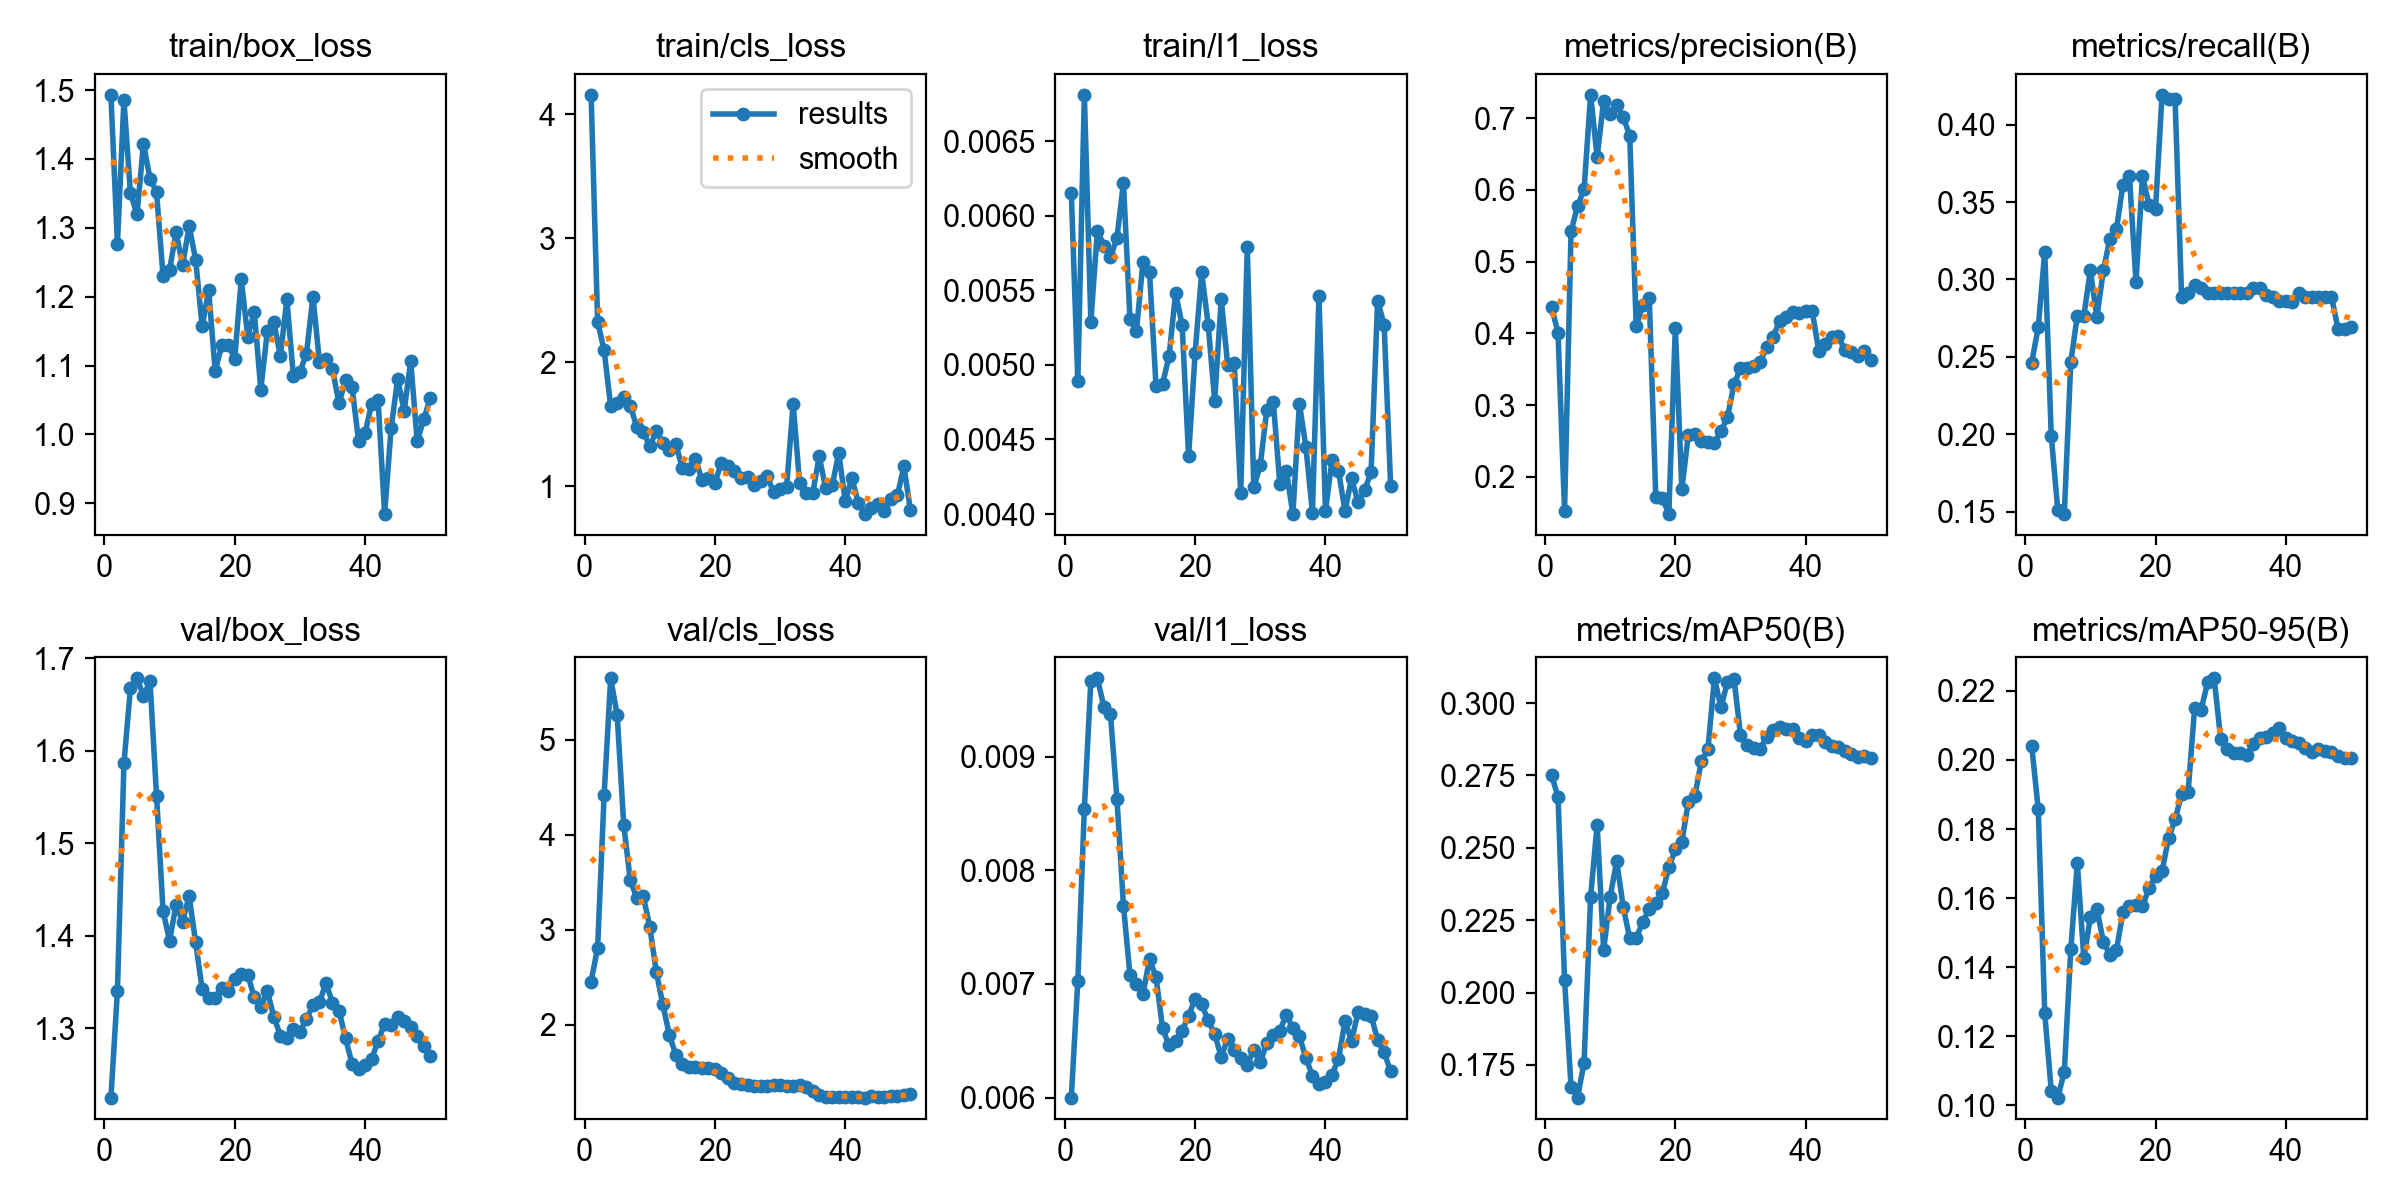

Source data for this figure (header and first rows):
epoch, time, train/box_loss, train/cls_loss, train/l1_loss, metrics/precision(B), metrics/recall(B), metrics/mAP50(B), metrics/mAP50-95(B), val/box_loss, val/cls_loss, val/l1_loss, lr/pg0, lr/pg1, lr/pg2
1, 8.808, 1.493, 4.156, 0.00615, 0.4366, 0.2464, 0.2752, 0.2041, 1.225, 2.454, 0.006, 0.0003125, 0.0003125, 0.0003125
2, 16.15, 1.277, 2.328, 0.00489, 0.4008, 0.269, 0.2675, 0.1858, 1.341, 2.811, 0.00703, 0.0007147, 0.0007147, 0.0007147
3, 24.19, 1.485, 2.096, 0.00681, 0.1528, 0.3177, 0.2043, 0.1267, 1.586, 4.421, 0.00854, 0.0011, 0.0011, 0.0011
4, 31.73, 1.35, 1.648, 0.00529, 0.5425, 0.199, 0.1674, 0.1041, 1.668, 5.647, 0.00967, 0.001176, 0.001176, 0.001176
5, 39.55, 1.32, 1.676, 0.0059, 0.5773, 0.1512, 0.1637, 0.1022, 1.678, 5.261, 0.00969, 0.001151, 0.001151, 0.001151
6, 47.04, 1.422, 1.725, 0.0058, 0.6014, 0.1485, 0.1758, 0.1097, 1.659, 4.108, 0.00944, 0.001126, 0.001126, 0.001126
7, 54.72, 1.371, 1.65, 0.00572, 0.7324, 0.2469, 0.233, 0.1452, 1.675, 3.524, 0.00938, 0.001102, 0.001102, 0.001102
8, 61.2, 1.352, 1.482, 0.00585, 0.6458, 0.2766, 0.258, 0.1701, 1.552, 3.338, 0.00863, 0.001077, 0.001077, 0.001077
9, 70.79, 1.23, 1.443, 0.00622, 0.724, 0.2766, 0.2147, 0.1425, 1.427, 3.352, 0.00769, 0.001052, 0.001052, 0.001052
10, 79.23, 1.239, 1.323, 0.00531, 0.7056, 0.3059, 0.233, 0.1544, 1.395, 3.032, 0.00708, 0.001027, 0.001027, 0.001027
11, 86.53, 1.294, 1.447, 0.00523, 0.7183, 0.2757, 0.2454, 0.1567, 1.434, 2.557, 0.007, 0.001002, 0.001002, 0.001002
12, 93.55, 1.246, 1.351, 0.00569, 0.7014, 0.3059, 0.2296, 0.1474, 1.415, 2.213, 0.00691, 0.0009778, 0.0009778, 0.0009778
13, 101.1, 1.303, 1.297, 0.00562, 0.6755, 0.3264, 0.2187, 0.1436, 1.443, 1.894, 0.00722, 0.000953, 0.000953, 0.000953
14, 108.5, 1.254, 1.341, 0.00486, 0.4102, 0.3325, 0.2187, 0.1449, 1.393, 1.68, 0.00706, 0.0009283, 0.0009283, 0.0009283
15, 115, 1.157, 1.149, 0.00487, 0.4391, 0.3613, 0.2245, 0.1559, 1.343, 1.589, 0.00661, 0.0009035, 0.0009035, 0.0009035
16, 122.6, 1.209, 1.139, 0.00506, 0.4492, 0.3666, 0.2289, 0.1577, 1.333, 1.55, 0.00646, 0.0008787, 0.0008787, 0.0008787
17, 128.9, 1.092, 1.225, 0.00548, 0.172, 0.2986, 0.2309, 0.1581, 1.333, 1.551, 0.0065, 0.000854, 0.000854, 0.000854
18, 135.5, 1.129, 1.053, 0.00527, 0.1706, 0.3666, 0.2342, 0.1577, 1.343, 1.544, 0.00659, 0.0008293, 0.0008293, 0.0008293
19, 142.6, 1.13, 1.068, 0.00439, 0.1482, 0.3484, 0.2432, 0.1628, 1.341, 1.54, 0.00672, 0.0008045, 0.0008045, 0.0008045
20, 149.2, 1.11, 1.031, 0.00508, 0.4079, 0.3457, 0.2495, 0.1663, 1.353, 1.531, 0.00687, 0.0007797, 0.0007797, 0.0007797
21, 155.8, 1.225, 1.189, 0.00562, 0.183, 0.4192, 0.2521, 0.1677, 1.359, 1.494, 0.00682, 0.000755, 0.000755, 0.000755
22, 1187, 1.142, 1.163, 0.00527, 0.2587, 0.4166, 0.2659, 0.1774, 1.358, 1.436, 0.00668, 0.0007302, 0.0007302, 0.0007302
23, 1292, 1.178, 1.123, 0.00476, 0.2598, 0.4166, 0.2679, 0.1828, 1.334, 1.381, 0.00656, 0.0007055, 0.0007055, 0.0007055
24, 1301, 1.065, 1.066, 0.00544, 0.2503, 0.2889, 0.28, 0.1901, 1.323, 1.37, 0.00636, 0.0006808, 0.0006808, 0.0006808
25, 1308, 1.15, 1.074, 0.005, 0.2487, 0.2916, 0.284, 0.1908, 1.34, 1.363, 0.00652, 0.000656, 0.000656, 0.000656
26, 1316, 1.164, 1.013, 0.00501, 0.2478, 0.2965, 0.3085, 0.2151, 1.313, 1.359, 0.00642, 0.0006312, 0.0006312, 0.0006312
27, 1327, 1.114, 1.043, 0.00414, 0.2635, 0.2942, 0.2986, 0.2146, 1.292, 1.352, 0.00635, 0.0006065, 0.0006065, 0.0006065
28, 1335, 1.196, 1.083, 0.00579, 0.2831, 0.2916, 0.3072, 0.2225, 1.29, 1.357, 0.00629, 0.0005818, 0.0005818, 0.0005818
29, 1344, 1.084, 0.9558, 0.00418, 0.3291, 0.2916, 0.3084, 0.2236, 1.299, 1.366, 0.00642, 0.000557, 0.000557, 0.000557
30, 1352, 1.091, 0.9775, 0.00433, 0.3513, 0.2916, 0.2891, 0.2059, 1.297, 1.361, 0.00631, 0.0005322, 0.0005322, 0.0005322
31, 1359, 1.117, 0.9965, 0.0047, 0.3519, 0.2916, 0.2854, 0.2032, 1.31, 1.351, 0.00648, 0.0005075, 0.0005075, 0.0005075
32, 1367, 1.2, 1.664, 0.00475, 0.3548, 0.2916, 0.2846, 0.202, 1.325, 1.359, 0.00655, 0.0004827, 0.0004827, 0.0004827
33, 1375, 1.106, 1.025, 0.0042, 0.3606, 0.2916, 0.284, 0.2019, 1.328, 1.364, 0.00659, 0.000458, 0.000458, 0.000458
34, 1382, 1.109, 0.9474, 0.00429, 0.3807, 0.2916, 0.2884, 0.2014, 1.349, 1.342, 0.00673, 0.0004332, 0.0004332, 0.0004332
35, 1390, 1.095, 0.9446, 0.004, 0.395, 0.2942, 0.2906, 0.2046, 1.328, 1.303, 0.00661, 0.0004085, 0.0004085, 0.0004085
36, 1397, 1.045, 1.243, 0.00474, 0.4176, 0.2942, 0.2919, 0.2062, 1.319, 1.256, 0.00654, 0.0003837, 0.0003837, 0.0003837
37, 1403, 1.079, 0.9839, 0.00445, 0.4223, 0.2898, 0.2911, 0.2065, 1.289, 1.235, 0.00635, 0.000359, 0.000359, 0.000359
38, 1411, 1.069, 1.009, 0.00401, 0.4295, 0.2889, 0.2911, 0.2079, 1.262, 1.241, 0.00619, 0.0003343, 0.0003343, 0.0003343
39, 1419, 0.9908, 1.271, 0.00546, 0.4278, 0.2863, 0.288, 0.2094, 1.256, 1.241, 0.00612, 0.0003095, 0.0003095, 0.0003095
40, 1427, 1.001, 0.8799, 0.00402, 0.4316, 0.2863, 0.287, 0.2065, 1.26, 1.234, 0.00614, 0.0002848, 0.0002848, 0.0002848
41, 1434, 1.044, 1.067, 0.00436, 0.4313, 0.2858, 0.2888, 0.2056, 1.267, 1.241, 0.0062, 0.00026, 0.00026, 0.00026
42, 1442, 1.049, 0.8698, 0.00429, 0.376, 0.2916, 0.289, 0.2049, 1.286, 1.233, 0.00634, 0.0002352, 0.0002352, 0.0002352
43, 1449, 0.8842, 0.7776, 0.00402, 0.3857, 0.2889, 0.2867, 0.2035, 1.305, 1.232, 0.00667, 0.0002105, 0.0002105, 0.0002105
44, 1457, 1.009, 0.824, 0.00424, 0.3953, 0.2888, 0.2851, 0.2024, 1.304, 1.244, 0.0065, 0.0001857, 0.0001857, 0.0001857
45, 1464, 1.08, 0.8561, 0.00408, 0.3957, 0.2889, 0.2847, 0.2031, 1.312, 1.243, 0.00675, 0.000161, 0.000161, 0.000161
46, 1473, 1.034, 0.803, 0.00416, 0.3772, 0.2889, 0.2836, 0.2025, 1.308, 1.239, 0.00674, 0.0001363, 0.0001363, 0.0001363
47, 1481, 1.106, 0.896, 0.00428, 0.3736, 0.2889, 0.2823, 0.2024, 1.302, 1.248, 0.00672, 0.0001115, 0.0001115, 0.0001115
48, 1490, 0.9903, 0.9283, 0.00543, 0.3683, 0.2681, 0.2814, 0.2012, 1.292, 1.252, 0.00651, 8.675e-05, 8.675e-05, 8.675e-05
49, 1496, 1.022, 1.162, 0.00527, 0.3751, 0.2681, 0.2818, 0.2007, 1.281, 1.263, 0.0064, 6.2e-05, 6.2e-05, 6.2e-05
50, 1505, 1.052, 0.8082, 0.00419, 0.3628, 0.269, 0.281, 0.2007, 1.27, 1.272, 0.00623, 3.725e-05, 3.725e-05, 3.725e-05
